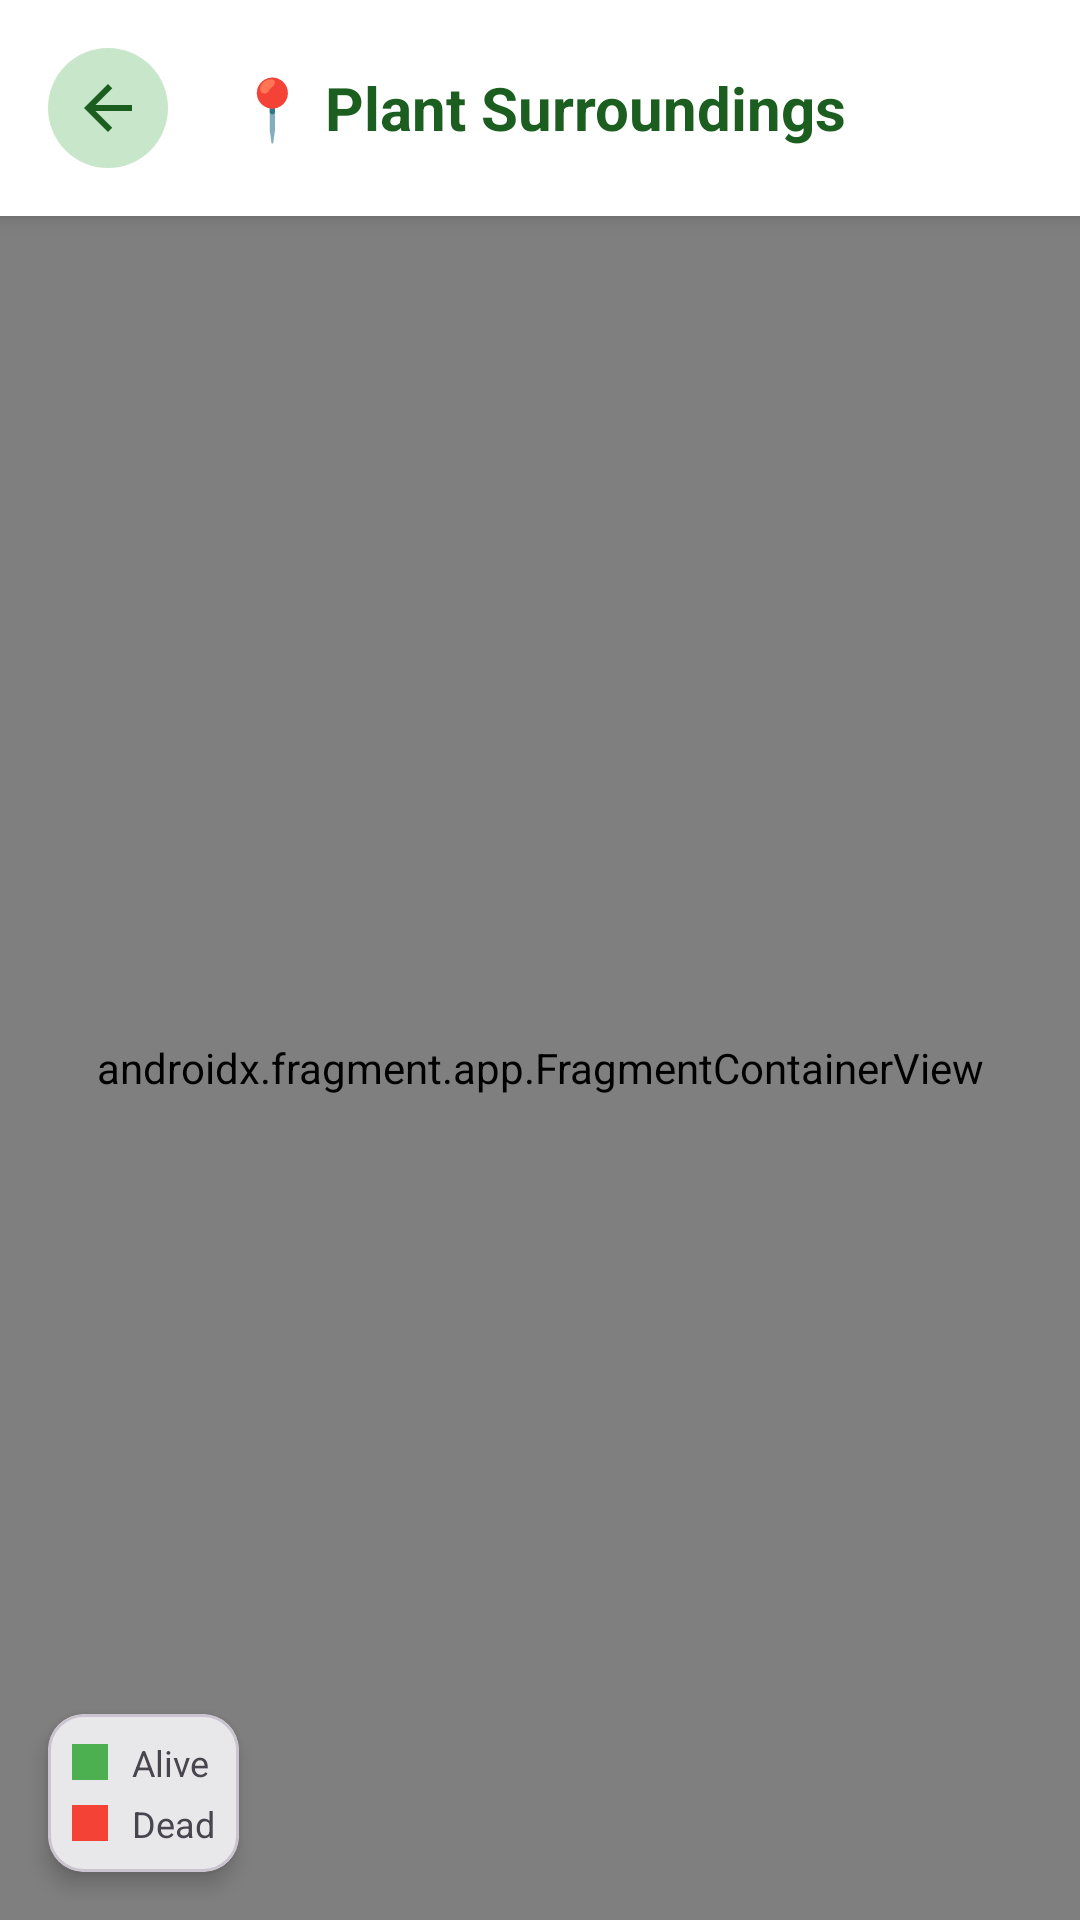

Reconstruct the res/layout file that produces this screen, plus the resources it refers to.
<!-- AndroidManifest.xml: application theme Theme.NammaHasiru -->
<!-- res/layout/activity_map.xml -->
<?xml version="1.0" encoding="utf-8"?>
<LinearLayout xmlns:android="http://schemas.android.com/apk/res/android"
    xmlns:app="http://schemas.android.com/apk/res-auto"
    android:layout_width="match_parent"
    android:layout_height="match_parent"
    android:orientation="vertical">

    
    <LinearLayout
        android:layout_width="match_parent"
        android:layout_height="wrap_content"
        android:orientation="horizontal"
        android:gravity="center_vertical"
        android:padding="16dp"
        android:background="@color/white"
        android:elevation="4dp">

        <ImageButton
            android:id="@+id/btnBack"
            android:layout_width="40dp"
            android:layout_height="40dp"
            android:src="@drawable/ic_arrow_back"
            android:background="@drawable/btn_icon_circle"
            android:contentDescription="Back" />

        <TextView
            android:layout_width="0dp"
            android:layout_height="wrap_content"
            android:layout_weight="1"
            android:text="📍 Plant Surroundings"
            android:textSize="20sp"
            android:textStyle="bold"
            android:textColor="@color/green_dark"
            android:gravity="center" />

        <View android:layout_width="40dp" android:layout_height="40dp" />
    </LinearLayout>

    <FrameLayout
        android:layout_width="match_parent"
        android:layout_height="match_parent">

        <androidx.fragment.app.FragmentContainerView
            android:id="@+id/map"
            android:name="com.google.android.gms.maps.SupportMapFragment"
            android:layout_width="match_parent"
            android:layout_height="match_parent" />

        
        <com.google.android.material.card.MaterialCardView
            android:layout_width="wrap_content"
            android:layout_height="wrap_content"
            android:layout_gravity="bottom|start"
            android:layout_margin="16dp"
            app:cardCornerRadius="12dp"
            app:cardElevation="4dp">

            <LinearLayout
                android:layout_width="wrap_content"
                android:layout_height="wrap_content"
                android:orientation="vertical"
                android:padding="8dp">

                <LinearLayout
                    android:layout_width="wrap_content"
                    android:layout_height="wrap_content"
                    android:gravity="center_vertical">
                    <View android:layout_width="12dp" android:layout_height="12dp" android:background="#4CAF50" android:layout_marginEnd="8dp"/>
                    <TextView android:layout_width="wrap_content" android:layout_height="wrap_content" android:text="Alive" android:textSize="12sp"/>
                </LinearLayout>

                <LinearLayout
                    android:layout_width="wrap_content"
                    android:layout_height="wrap_content"
                    android:gravity="center_vertical"
                    android:layout_marginTop="4dp">
                    <View android:layout_width="12dp" android:layout_height="12dp" android:background="#F44336" android:layout_marginEnd="8dp"/>
                    <TextView android:layout_width="wrap_content" android:layout_height="wrap_content" android:text="Dead" android:textSize="12sp"/>
                </LinearLayout>
            </LinearLayout>
        </com.google.android.material.card.MaterialCardView>

    </FrameLayout>

</LinearLayout>
<!-- resources referenced by this layout -->
<resources>
  <color name="green_dark">#1B5E20</color>
  <color name="white">#FFFFFF</color>
  <!-- drawable btn_icon_circle (drawable) -->
  <?xml version="1.0" encoding="utf-8"?>
  <shape xmlns:android="http://schemas.android.com/apk/res/android"
      android:shape="oval">
      <solid android:color="@color/green_pale" />
  </shape>
  <!-- drawable ic_arrow_back (drawable) -->
  <?xml version="1.0" encoding="utf-8"?>
  <vector xmlns:android="http://schemas.android.com/apk/res/android"
      android:width="24dp"
      android:height="24dp"
      android:viewportWidth="24"
      android:viewportHeight="24">
      <path
          android:fillColor="@color/green_dark"
          android:pathData="M20,11H7.83l5.59,-5.59L12,4l-8,8 8,8 1.41,-1.41L7.83,13H20v-2z" />
  </vector>
  <style name="Theme.NammaHasiru" parent="Theme.Material3.DayNight.NoActionBar">
          <item name="colorPrimary">@color/green_dark</item>
          <item name="colorOnPrimary">@color/white</item>
          <item name="colorSecondary">@color/green_medium</item>
          <item name="colorOnSecondary">@color/white</item>
          <item name="colorTertiary">@color/earth_brown</item>
          <item name="android:statusBarColor">@color/green_dark</item>
          <item name="android:windowBackground">@color/background_light</item>
      </style>
  <color name="green_pale">#C8E6C9</color>
  <color name="green_medium">#388E3C</color>
  <color name="earth_brown">#5D4037</color>
  <color name="background_light">#F1F8E9</color>
</resources>
